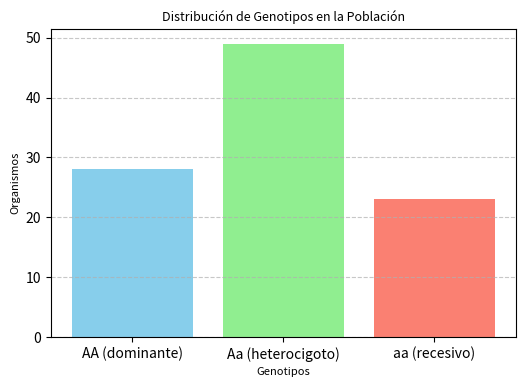
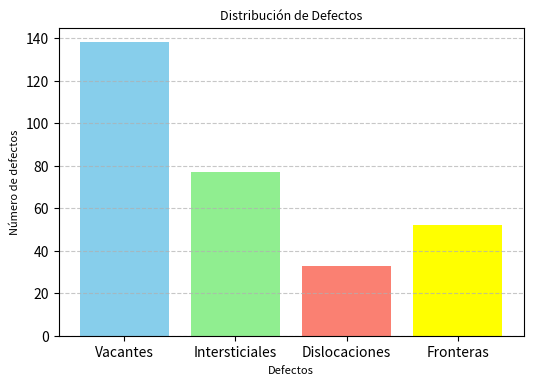
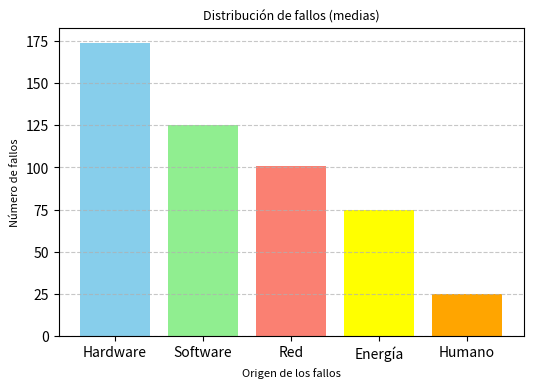

The script that saved these images, in order:
# Importamos numpy y la función multinomial de scipy
import numpy as np
from scipy.stats import multinomial
import matplotlib.pyplot as plt

# Parámetros de la distribución
n = 16
probs = np.ones(6)*1/6

# Resultado 
result = [3,5,2,4,1,1] # Se puede pasar una lista o un array de numpy

# Calculamos la probabilidad
prob = multinomial.pmf(result, n, probs)
print(f"La probabilidad pedida es {prob:.4f}")

# Importamos numpy y la función multinomial de scipy
import numpy as np
from scipy.stats import multinomial
import matplotlib.pyplot as plt

# Ejemplo de herencia mendeliana con tres fenotipos

n_organisms = 100

#Probabilidades: dominante (AA), heterocigoto (Aa), recesivo (aa)
prob_genotypes = np.array([0.25, 0.5, 0.25]) # AA, Aa, aa

""" Generamos la población (también podríamos utilizar multinomial.rvs)
    en un array con el número de organismos para cada fenotipo """
population = np.random.multinomial(n_organisms, prob_genotypes)

print("Distribución de genotipos en la población")
print(f"\tAA (dominante): {population[0]}")
print(f"\tAa (heterocigoto): {population[1]}")
print(f"\taa (recesivo): {population[2]}")

# Probabilidad de obtener exactamente esa distribución
prob = multinomial.pmf(population, n_organisms, prob_genotypes)
print(f'\nProbabilidad de esta distribución específica: {prob:.4f}')

# Graficamos
labels = ['AA (dominante)', 'Aa (heterocigoto)', 'aa (recesivo)']
colors = ['skyblue', 'lightgreen', 'salmon']
plt.figure(figsize=(6, 4))
plt.bar(labels, population, color=colors)
plt.title('Distribución de Genotipos en la Población', fontsize= 9)
plt.xlabel('Genotipos', fontsize= 8)
plt.ylabel('Organismos', fontsize= 8)
plt.grid(axis='y', linestyle='--', alpha=0.7)
plt.show()

# Importamos numpy y la función multinomial de scipy
import numpy as np
from scipy.stats import multinomial
import matplotlib.pyplot as plt

# Parámetros de la distribución
n_defects = 300
probabilities = [0.5, 0.25, 0.1, 0.15]

# Generamos la poblacion
population = multinomial.rvs(n_defects, probabilities)

# Veamos la salida de este array
population

# Distribución de defectos
print("Distribución de defectos")
print(f"\tVacantes): {population[0]}")
print(f"\tIntersticiales: {population[1]}")
print(f"\tDislocaciones: {population[2]}")
print(f"\tFronteras: {population[3]}")

# Estadísticos
prob_np = np.array(probabilities)
means = n_defects * prob_np
four_1 = np.ones(4)
variances = n_defects * prob_np * (four_1 - prob_np)
covariance_matrix = multinomial.cov(n_defects, prob_np)

print("\nEstadísticos:")
print("\tMatriz de covarianza:")
print(covariance_matrix)
for label, mean, variance in zip(labels, means, variances):
    print(f"\tDefecto: {label}")
    print(f"\t\tMedia {mean:.2f}")
    print(f"\t\tVarianza {variance:.2f}")
    
# Graficamos
labels = ['Vacantes', 'Intersticiales', 'Dislocaciones','Fronteras']
colors = ['skyblue', 'lightgreen', 'salmon','yellow']
plt.figure(figsize=(6, 4))
plt.bar(labels, population, color=colors)
plt.title('Distribución de Defectos', fontsize= 9)
plt.xlabel('Defectos', fontsize= 8)
plt.ylabel('Número de defectos', fontsize= 8)
plt.grid(axis='y', linestyle='--', alpha= 0.7)
plt.show()         

# Importamos numpy y la función multinomial de scipy
import numpy as np
from scipy.stats import multinomial
import matplotlib.pyplot as plt
import pandas as pd # Para facilitar la visualización de los datos

# Parámetros del modelo
number_failures = 500
number_cycles = 200
probabilities = np.array([175, 125, 100, 75, 25])/500
labels = ['Hardware', 'Software', 'Red', 'Energía', 'Humano']
resolution_time = {'Hardware': 4, 'Software': 2, 'Red': 1, 
                   'Energía': 3, 'Humano': 0.5}
costs_failure = {'Hardware': 1000, 'Software': 500, 'Red': 300, 
                 'Energía': 800, 'Humano': 200}

# Generamos las observaciones
results = multinomial.rvs(number_failures, probabilities, number_cycles)

# Creamos el Dataframe para visualizar los datos
results_pd = pd.DataFrame(results) 
# Renombramos las columnas
results_pd = results_pd.set_axis(['Hardware', 'Software', 'Red', 'Energía', 'Humano'], axis=1)
# Visualizamos los 5 primeros ciclos
results_pd.head()

results_pd['Total Errores'] = results_pd.sum(axis = 1)
results_pd.head()

# Calculamos la media de cada tipo de error
means_failures = np.mean(results, axis = 0)
means_failures

""" Utilizando estas medias calculamos el tiempo medio total empleado en subsanar
    los fallos. Si consideramos una base anual de 8760 horas (un año), calculamos 
    también la disponibilidad anual estimada. 
""" 
ANNUAL_HOURS = 365 * 24
total_time = sum(means_failures * [resolution_time[label] for label in labels])
availability = (ANNUAL_HOURS - total_time) /ANNUAL_HOURS * 100
print(f"La disponibilidad anual estimada es del {availability:.2f}%")

""" Para el análisis económico, procedemos de un modo similar. Calculamos el coste 
    promedio total.
"""
total_cost = np.sum(means_failures * [costs_failure[label] for label in labels])
print(f"El coste medio mensual de mantenimiento será de {total_cost/12:.0f} €")

# Graficamos la distribución medias
colors = ['skyblue', 'lightgreen', 'salmon','yellow', 'orange']
plt.figure(figsize=(6, 4))
plt.bar(labels, means_failures, color=colors)
plt.title('Distribución de fallos (medias)', fontsize= 9)
plt.xlabel('Origen de los fallos', fontsize= 8)
plt.ylabel('Número de fallos', fontsize= 8)
plt.grid(axis='y', linestyle='--', alpha=0.7)
plt.show()  